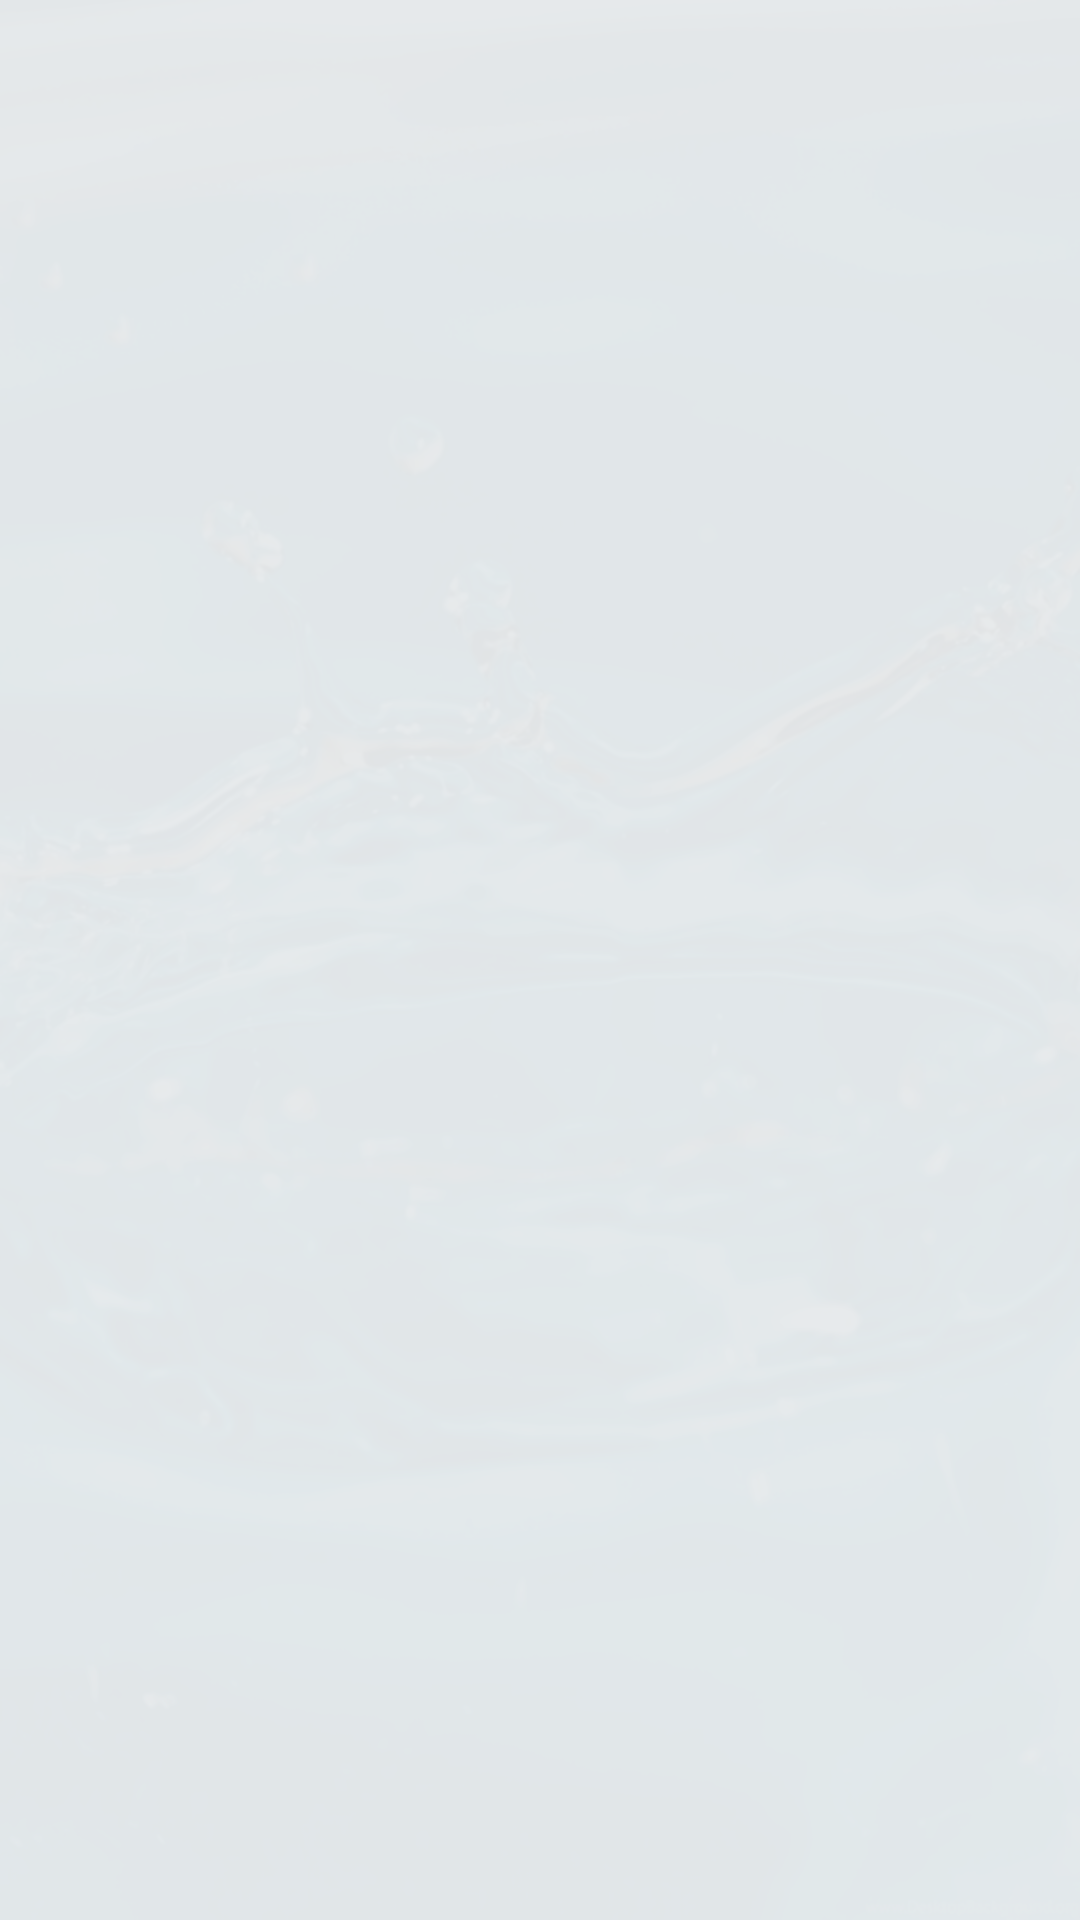

Android layout source for this screen:
<!-- AndroidManifest.xml: application theme AppTheme -->
<!-- res/layout/fragment_notification_records.xml -->
<?xml version="1.0" encoding="utf-8"?>
<RelativeLayout xmlns:android="http://schemas.android.com/apk/res/android"
    xmlns:tools="http://schemas.android.com/tools"
    android:layout_width="match_parent"
    android:layout_height="match_parent"
    android:background="@drawable/home"
    tools:context=".NotificationRecordsFragment">

    <ImageView
        android:layout_width="match_parent"
        android:layout_height="match_parent"
        android:layout_alignParentStart="true"
        android:layout_alignParentTop="true"
        android:layout_marginStart="0dp"
        android:layout_marginTop="0dp"
        android:alpha="0.7"
        android:background="@color/blue" />

    <RelativeLayout
        android:layout_width="match_parent"
        android:layout_height="match_parent"
        android:layout_alignParentStart="true"
        android:alpha="0.92"

        android:background="@color/offwhite">

        <ListView xmlns:android="http://schemas.android.com/apk/res/android"
            xmlns:tools="http://schemas.android.com/tools"
            android:id="@+id/listView"
            android:layout_width="match_parent"
            android:layout_height="match_parent"
            android:drawSelectorOnTop="true"
            android:orientation="vertical" />


    </RelativeLayout>

</RelativeLayout>
<!-- resources referenced by this layout -->
<resources>
  <color name="blue">#142848</color>
  <color name="offwhite">#f4f6f6</color>
  <!-- drawable home: jpg bitmap (drawable-v24, 88966 bytes) -->
  <style name="AppTheme" parent="Theme.AppCompat.Light.DarkActionBar">
          
          <item name="colorPrimary">@color/colorPrimary</item>
          <item name="colorPrimaryDark">@color/colorPrimaryDark</item>
          <item name="colorAccent">@color/colorAccent</item>
          <item name="windowActionBar">false</item>
          <item name="windowNoTitle">true</item>
  
      </style>
  <color name="colorPrimary">#142848</color>
  <color name="colorPrimaryDark">#142848</color>
  <color name="colorAccent">#AAE53935</color>
</resources>
